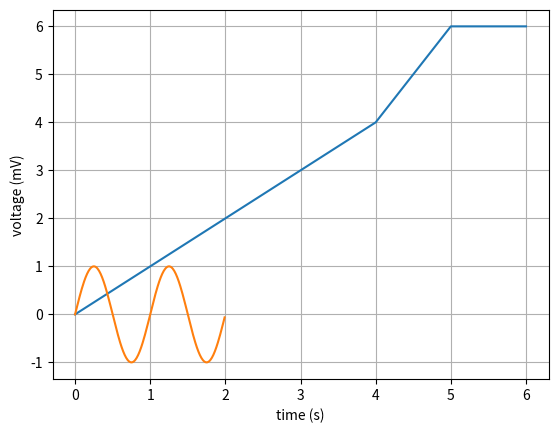

This figure's Python source:
#!/usr/bin/env python 

import matplotlib.pyplot as plt
import numpy as np

x = [0,1,2,3,4,5,6]
y = [0,1,2,3,4,6,6]

plt.plot(x, y)


t = np.arange(0.0, 2.0, 0.01)
s = np.sin(2*np.pi*t)
plt.plot(t, s)

plt.xlabel('time (s)')
plt.ylabel('voltage (mV)')
plt.grid(True)
plt.savefig("test.png")
plt.show()

